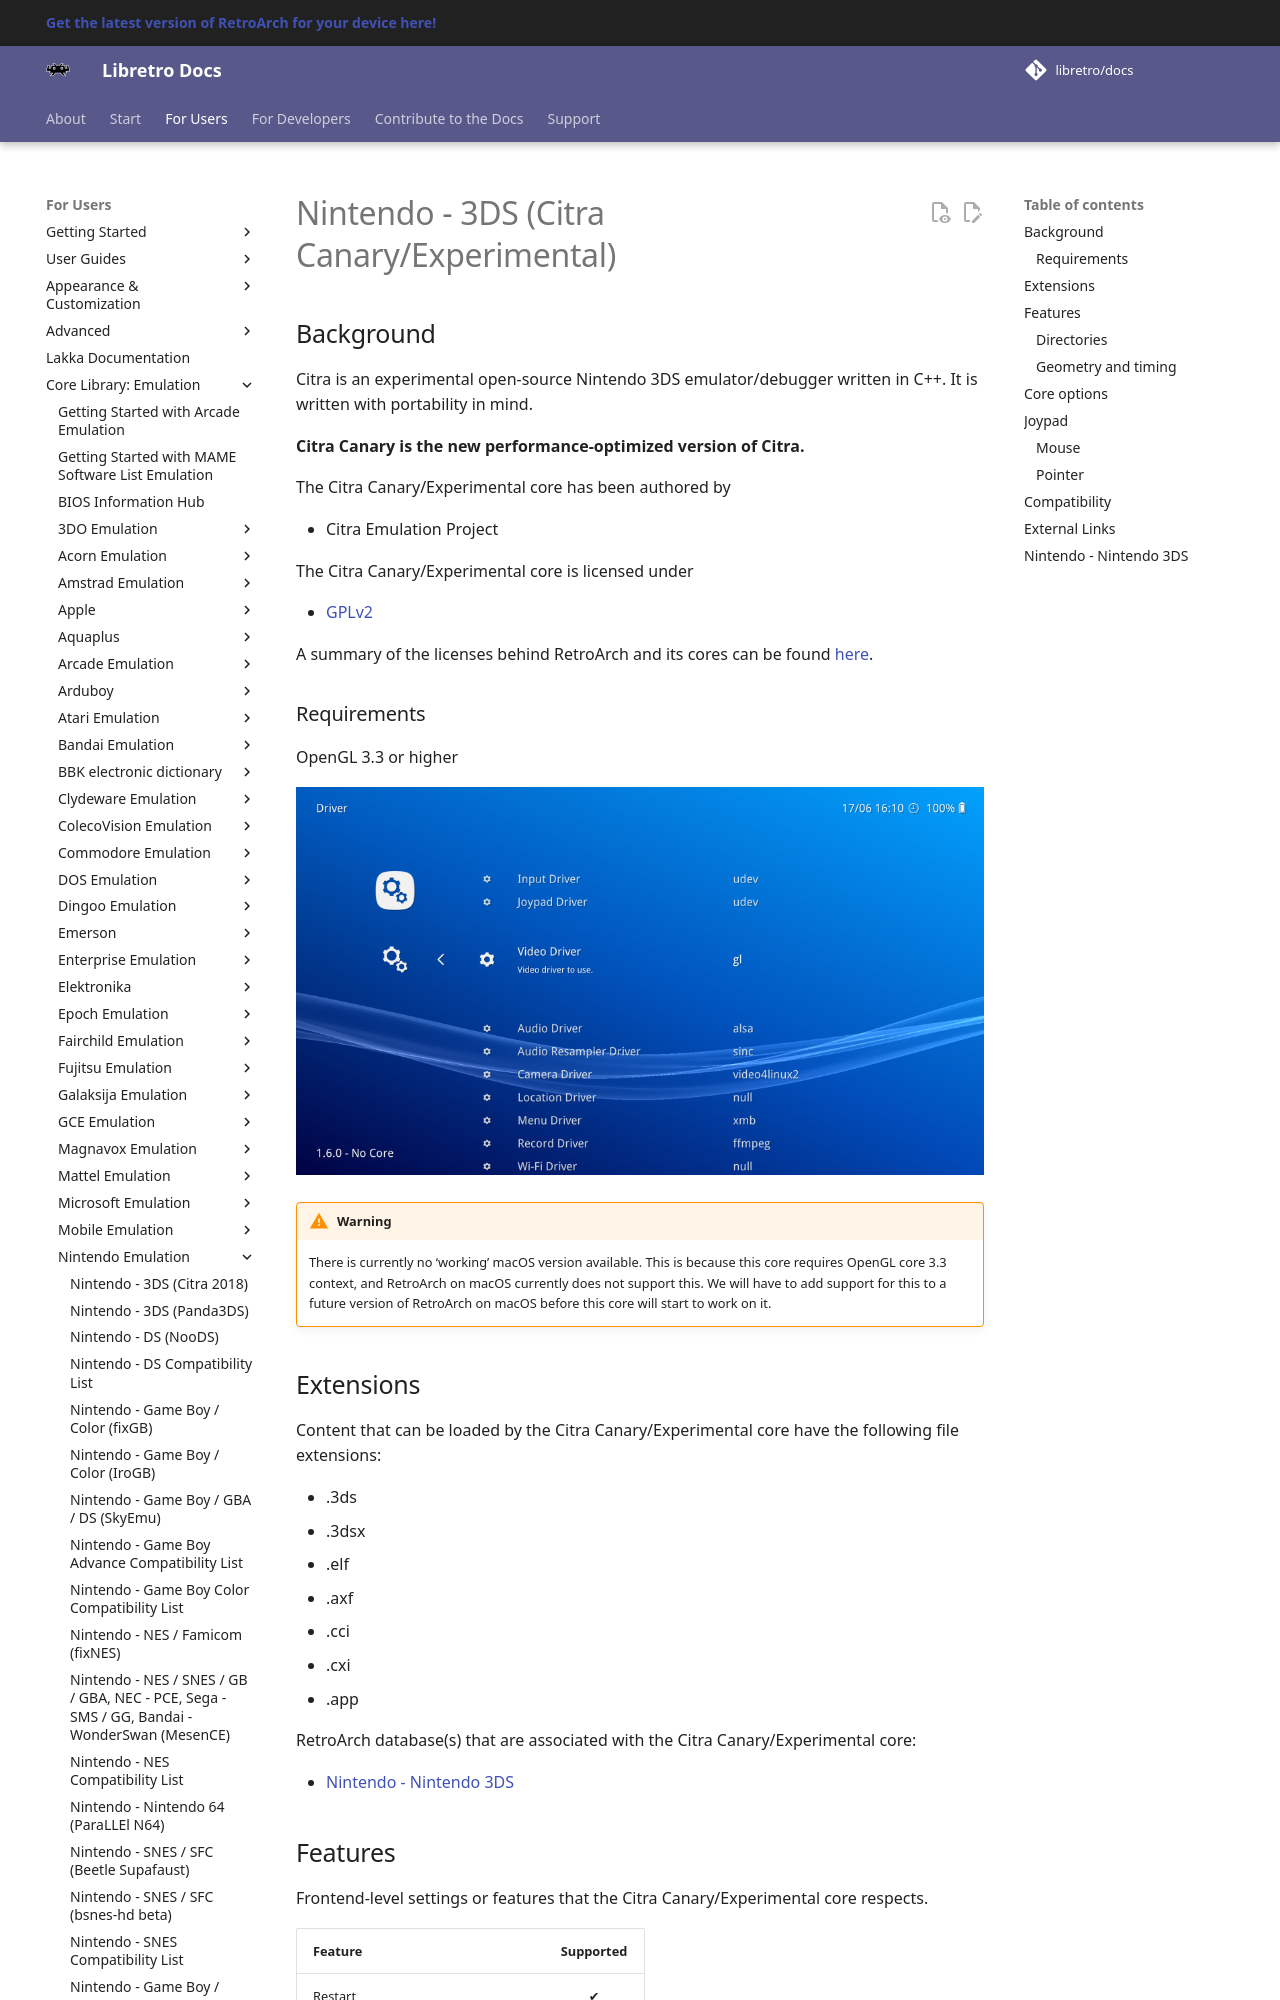

repository: libretro/docs · page: library/citra_canary/index.html · generator: mkdocs

---
title: "Citra Canary/Experimental – Nintendo 3DS core for RetroArch"
description: "RetroArch Citra Canary/Experimental core (Nintendo 3DS): core options and controls. Citra is an experimental open-source Nintendo 3DS emulator/debugger written in C++."
---

# Nintendo - 3DS (Citra Canary/Experimental)

## Background

Citra is an experimental open-source Nintendo 3DS emulator/debugger written in C++. It is written with portability in mind.

**Citra Canary is the new performance-optimized version of Citra.**

The Citra Canary/Experimental core has been authored by

- Citra Emulation Project

The Citra Canary/Experimental core is licensed under

- [GPLv2](https://github.com/citra-emu/citra/blob/master/license.txt)

A summary of the licenses behind RetroArch and its cores can be found [here](../development/licenses.md).

### Requirements

OpenGL 3.3 or higher

![](../image/core/citra/gl.png)

!!! warning
	There is currently no ‘working’ macOS version available. This is because this core requires OpenGL core 3.3 context, and RetroArch on macOS currently does not support this. We will have to add support for this to a future version of RetroArch on macOS before this core will start to work on it.

## Extensions

Content that can be loaded by the Citra Canary/Experimental core have the following file extensions:

- .3ds
- .3dsx
- .elf
- .axf
- .cci
- .cxi
- .app

RetroArch database(s) that are associated with the Citra Canary/Experimental core:

- [Nintendo - Nintendo 3DS](https://github.com/libretro/libretro-database/blob/master/rdb/Nintendo%20-%20Nintendo%203DS.rdb)
